Dataset: prepared_dataset (GitHub, Vedant-1724/GestureBot-Ai). Classes: hazardous, non-hazardous.

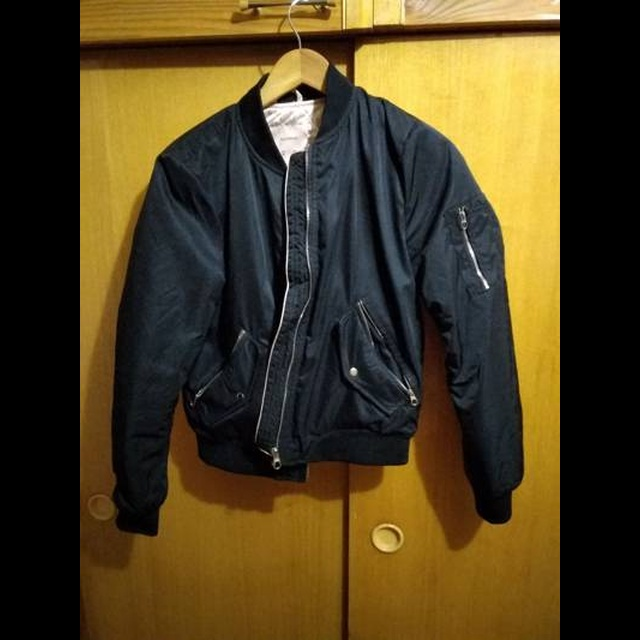
Label: non-hazardous

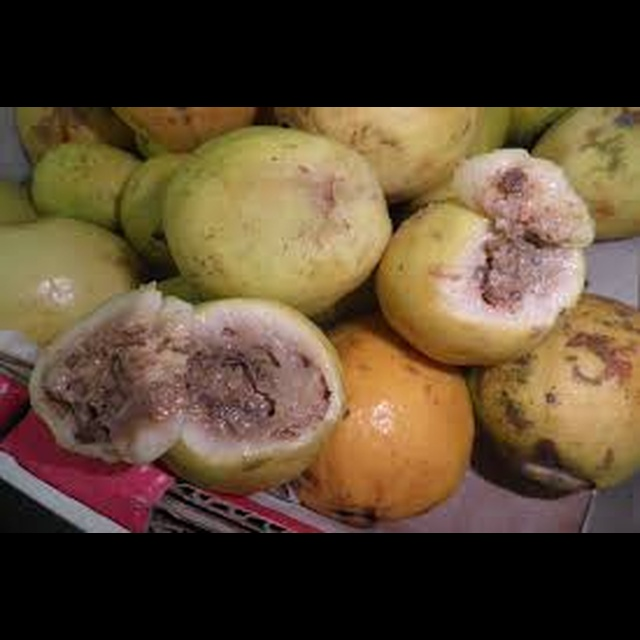
Label: hazardous

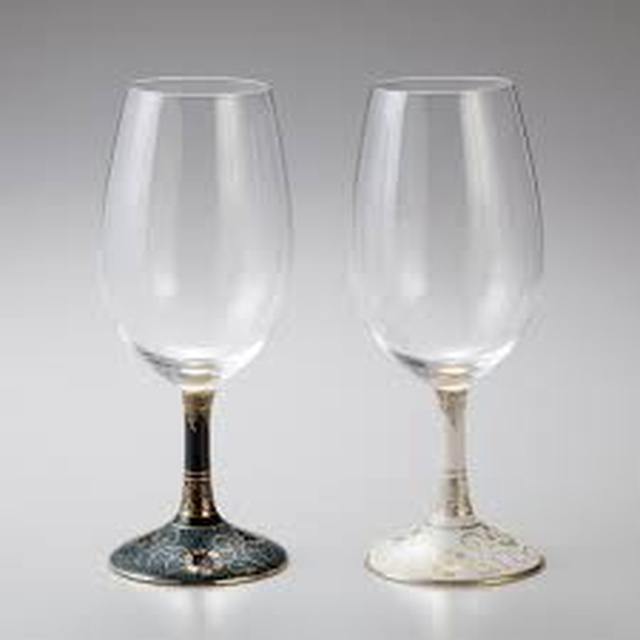
Label: hazardous

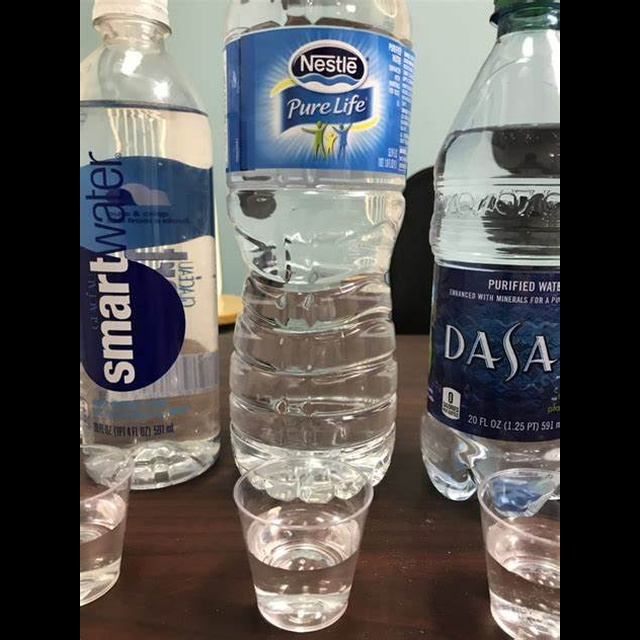
Label: non-hazardous

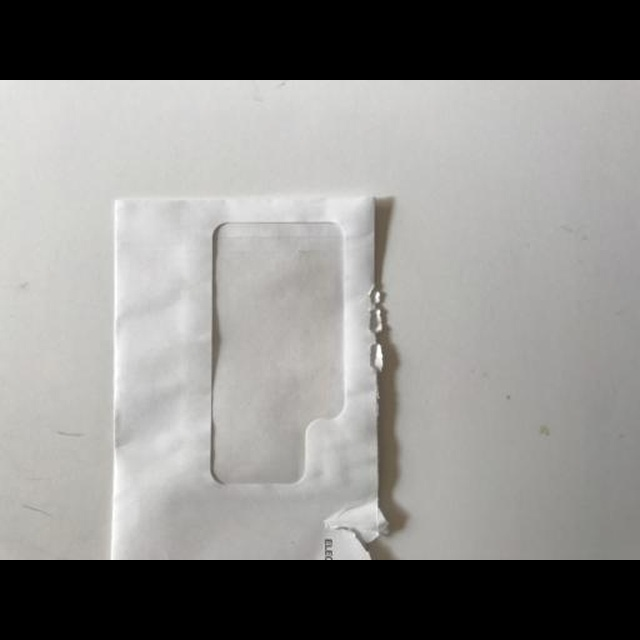
Label: non-hazardous

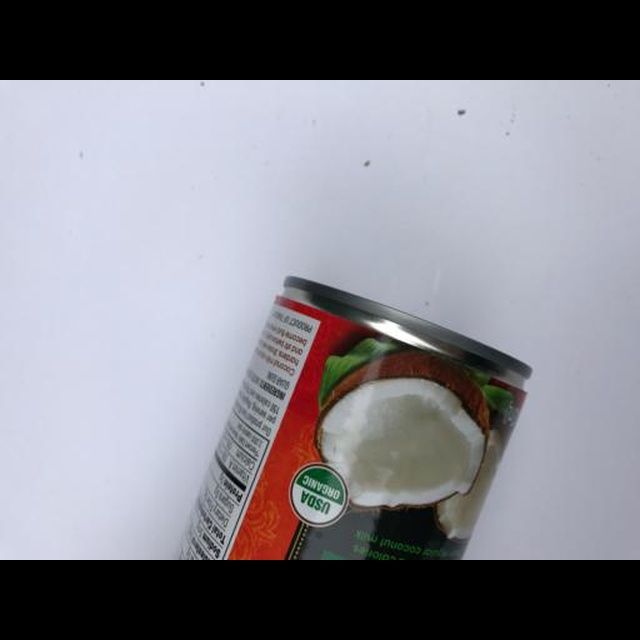
Label: hazardous
